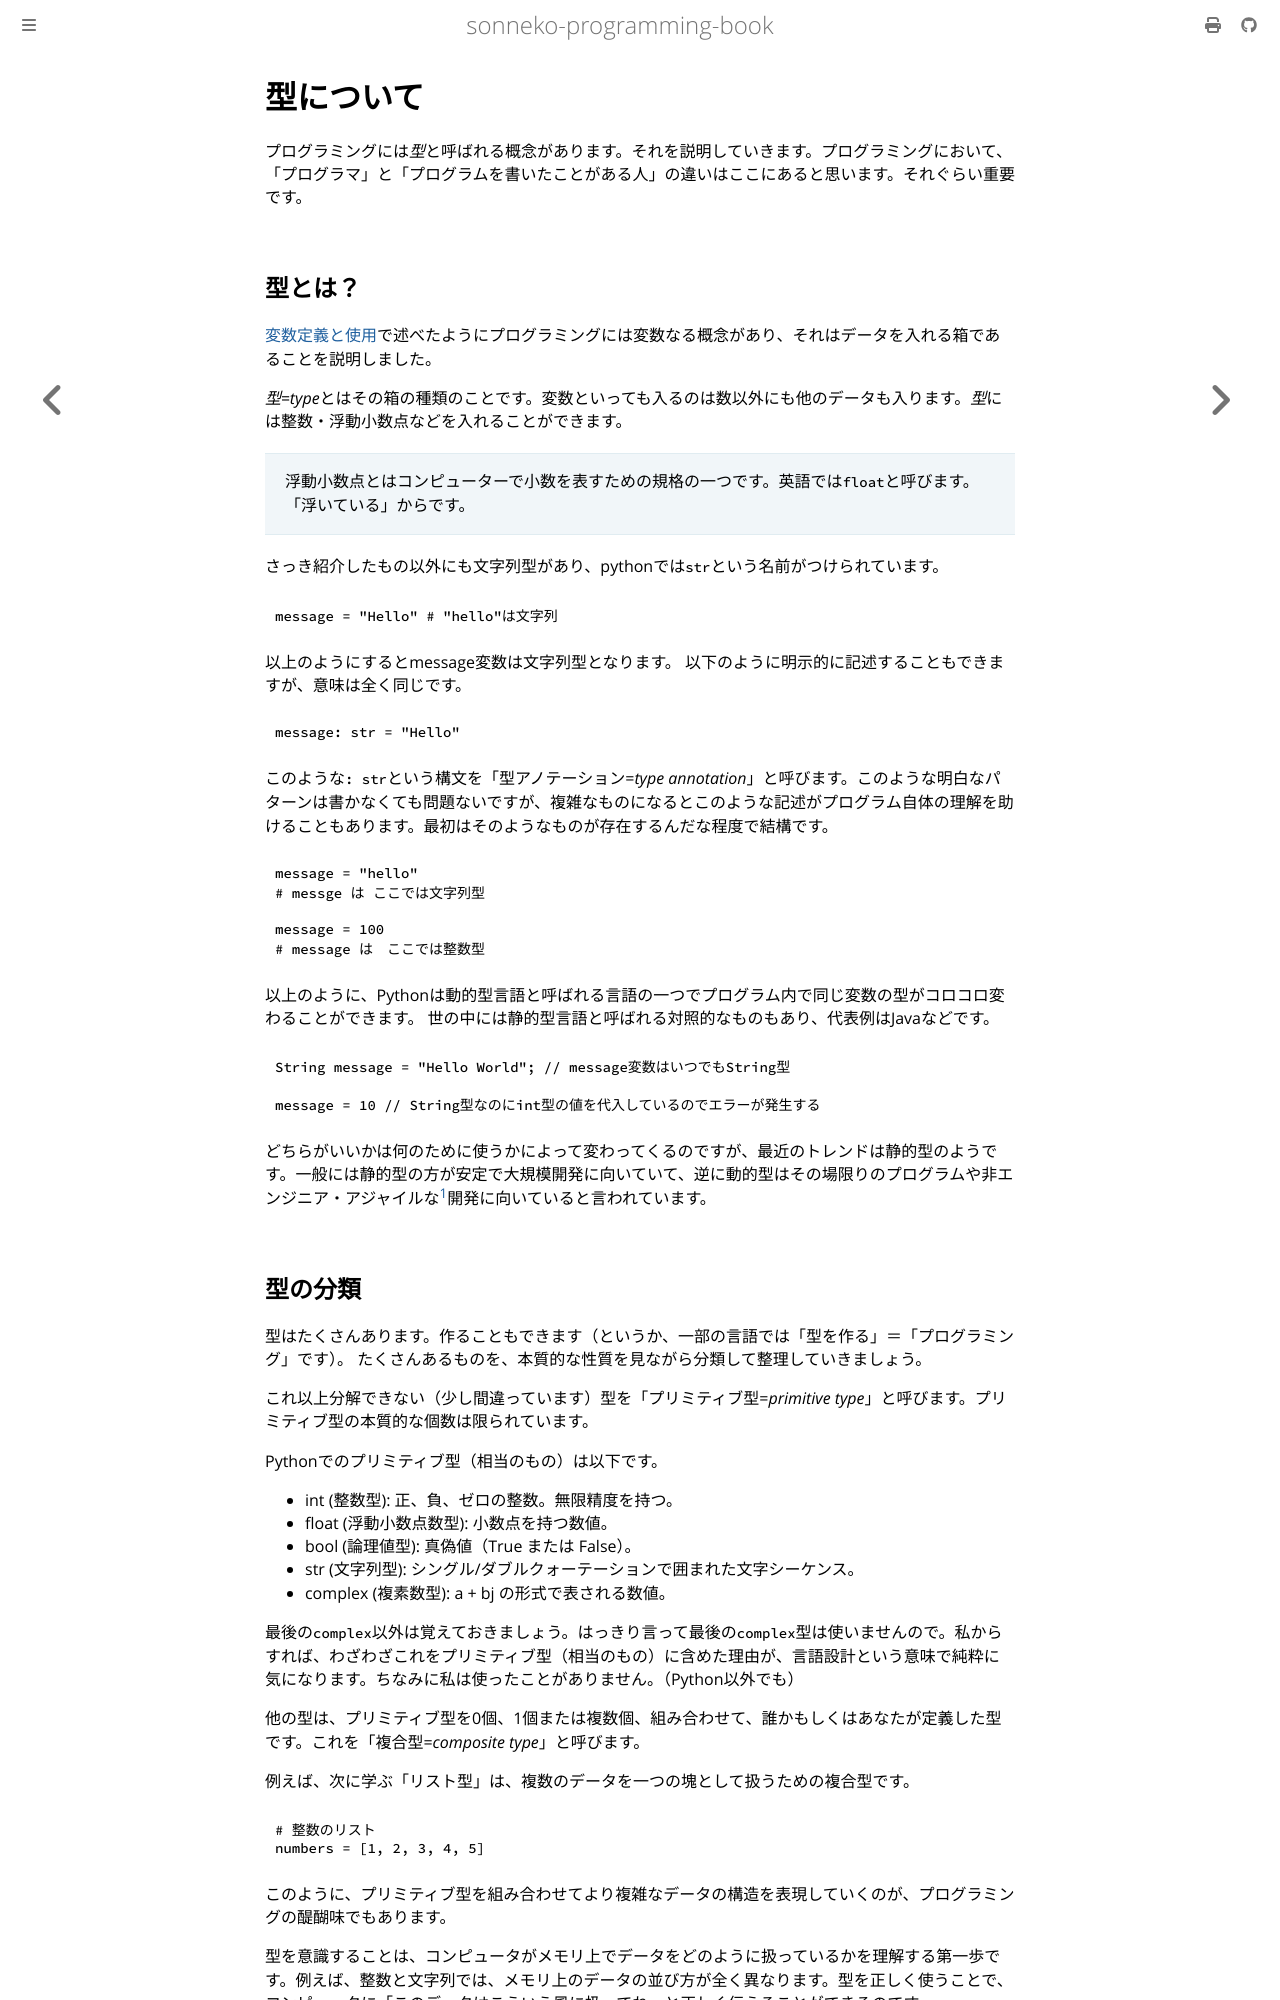

repository: sonneko/programming-book · page: 1-easy-python/006.html · generator: mdbook

# 型について

プログラミングには*型*と呼ばれる概念があります。それを説明していきます。プログラミングにおいて、「プログラマ」と「プログラムを書いたことがある人」の違いはここにあると思います。それぐらい重要です。

## 型とは？

[変数定義と使用](./004.md)で述べたようにプログラミングには変数なる概念があり、それはデータを入れる箱であることを説明しました。

*型=type*とはその箱の種類のことです。変数といっても入るのは数以外にも他のデータも入ります。*型*には整数・浮動小数点などを入れることができます。
>浮動小数点とはコンピューターで小数を表すための規格の一つです。英語では`float`と呼びます。「浮いている」からです。

さっき紹介したもの以外にも文字列型があり、pythonでは`str`という名前がつけられています。

```python
message = "Hello" # "hello"は文字列
```

以上のようにするとmessage変数は文字列型となります。
以下のように明示的に記述することもできますが、意味は全く同じです。

```python
message: str = "Hello"
```

このような`: str`という構文を「型アノテーション=*type annotation*」と呼びます。このような明白なパターンは書かなくても問題ないですが、複雑なものになるとこのような記述がプログラム自体の理解を助けることもあります。最初はそのようなものが存在するんだな程度で結構です。

```python
message = "hello"
# messge は ここでは文字列型

message = 100
# message は　ここでは整数型
```

以上のように、Pythonは動的型言語と呼ばれる言語の一つでプログラム内で同じ変数の型がコロコロ変わることができます。
世の中には静的型言語と呼ばれる対照的なものもあり、代表例はJavaなどです。

```java
String message = "Hello World"; // message変数はいつでもString型

message = 10 // String型なのにint型の値を代入しているのでエラーが発生する
```

どちらがいいかは何のために使うかによって変わってくるのですが、最近のトレンドは静的型のようです。一般には静的型の方が安定で大規模開発に向いていて、逆に動的型はその場限りのプログラムや非エンジニア・アジャイルな[^note1]開発に向いていると言われています。

[^note1]: アジャイルとは、大雑把にいうと品質ではなく開発速度を優先する開発方法のことです。
